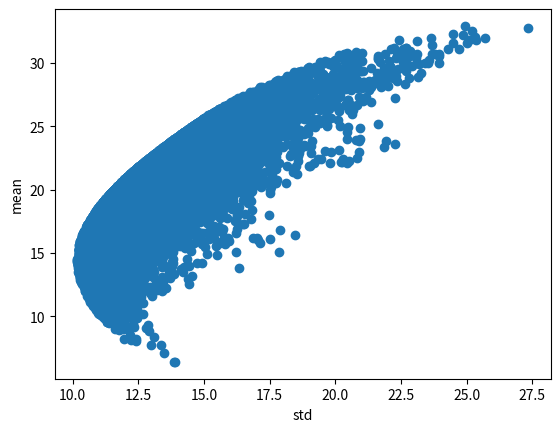

Reproduce this figure in Python.
import matplotlib.pyplot as plt
import numpy as np
import pandas as pd 
import random
import math
'''
Assume there is no correlation between any of two assets
'''

def getms(assets,weight):
    means = assets['means']
    stds = assets['stds']
    m = sum([ means[i]*weight[i] for i in range(len(means))])
    s = math.sqrt(sum([ (weight[i]**2)*(stds[i]**2) for i in range(len(means))]))
    return m,s

def gen_weight(sample_size, asset_num):
    random_weights = np.random.rand(sample_size,asset_num)
    weights = [[t for t in i] / sum(i) for i in random_weights]
    return weights

def rrplot(assets = None, sample_size = 1000):
    if assets == None:
        print("assets should contains at least one asset!")
        return
    else:
        weights = gen_weight(sample_size,len(assets['means']))
        mean = []
        std = []
        for i in range(sample_size):
            m,s = getms(assets,weights[i])
            mean.append(m)
            std.append(s)
        img = plt.scatter(std,mean)
        plt.xlabel('std')
        plt.ylabel('mean')
        plt.show(img)


if __name__ == '__main__':
    assets = {
        'means': [5,    15,     25,     35],
        'stds':  [15,    20,     25,    30]
    }
    rrplot(assets = assets, sample_size = 20000)